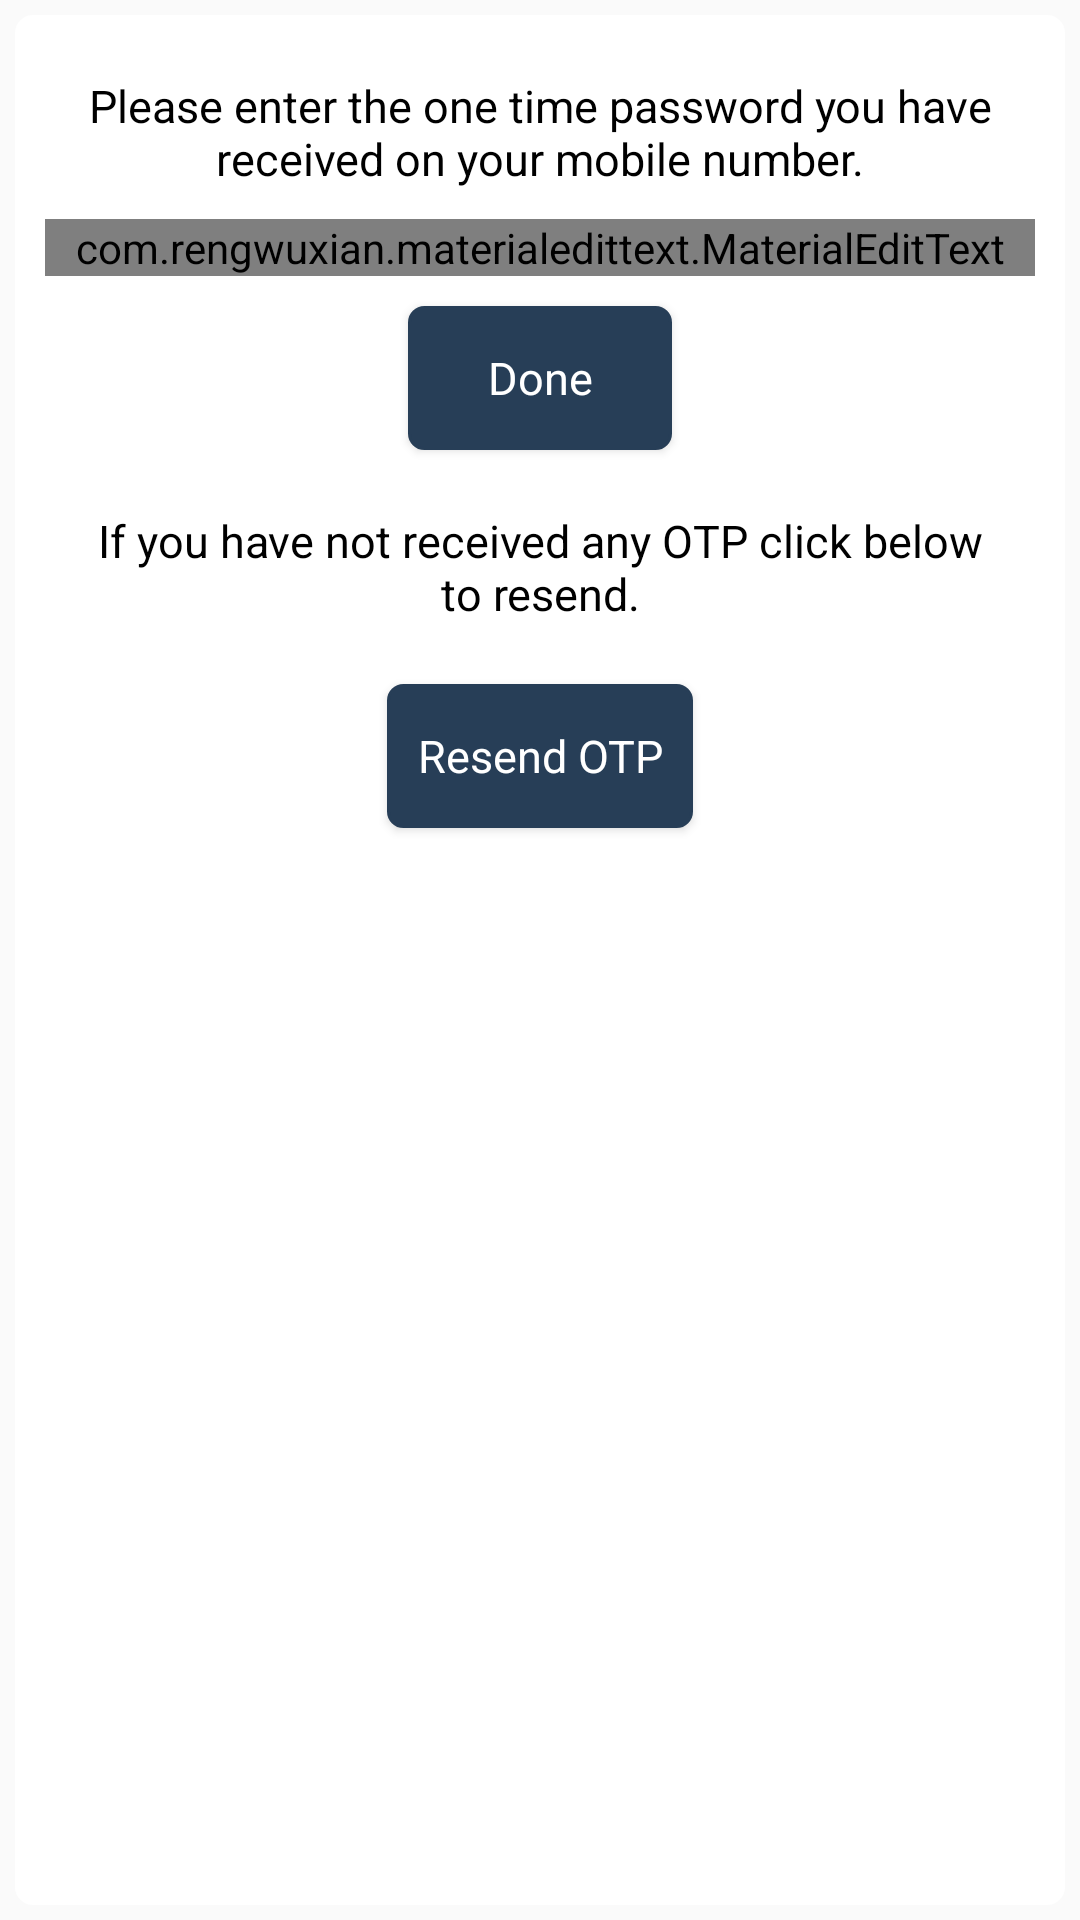

Here is an Android app screen rendered from its layout file. Give the layout XML and the strings, colors and styles it references.
<!-- AndroidManifest.xml: application theme AppTheme -->
<!-- res/layout/activity_second_signup.xml -->
<LinearLayout xmlns:android="http://schemas.android.com/apk/res/android"
    xmlns:fresco="http://schemas.android.com/tools"
    xmlns:tools="http://schemas.android.com/apk/res-auto"
    xmlns:app="http://schemas.android.com/apk/res-auto"
    android:id="@+id/sec_signup_activity_container"
    android:layout_width="match_parent"
    android:layout_height="match_parent"
    android:orientation="vertical"
    >


    <ScrollView
        android:layout_width="match_parent"
        android:layout_height="match_parent"
        style="@style/FrameCellStyle"
        android:fillViewport="false" >

        <LinearLayout
            android:orientation="vertical"
            android:layout_width="match_parent"
            android:layout_height="match_parent"
            android:padding="10dp"
            android:gravity="center_horizontal">

            <TextView
                android:id="@+id/signup_detail"
                style="@style/BriefDetailTitleStyle"
                android:layout_width="match_parent"
                android:layout_height="wrap_content"
                android:text="@string/signup_second"
                android:gravity="center" />


            <com.rengwuxian.materialedittext.MaterialEditText
                android:id="@+id/signup_txt_code"
                android:layout_width="match_parent"
                android:layout_height="wrap_content"
                android:hint="@string/code"
                android:gravity="center"
                android:inputType="number"/>

            <Button
                android:id="@+id/signup_done_btn_mobile"
                style="@style/DarkRoundButtonStyle"
                android:layout_width="wrap_content"
                android:layout_height="wrap_content"
                android:layout_margin="10dp"
                android:layout_marginLeft="10dp"
                android:padding="10dp"
                android:text="@string/done"
                />


            <TextView
                android:id="@+id/signup_detail_resend_mobile"
                style="@style/BriefDetailTitleStyle"
                android:layout_width="match_parent"
                android:layout_height="wrap_content"
                android:text="@string/signup_otp_resend_mobile"
                android:gravity="center" />


            <Button
                android:id="@+id/signup_resend_btn_mobile"
                style="@style/DarkRoundButtonStyle"
                android:layout_width="wrap_content"
                android:layout_height="wrap_content"
                android:layout_margin="10dp"
                android:layout_marginLeft="10dp"
                android:padding="10dp"
                android:text="@string/resend_otp_mobile"
                />



        </LinearLayout>

    </ScrollView>

</LinearLayout>
<!-- resources referenced by this layout -->
<resources>
  <string name="code">Code</string>
  <string name="done">Done</string>
  <string name="resend_otp_mobile">Resend OTP</string>
  <string name="signup_otp_resend_mobile">If you have not received any OTP click below to resend.</string>
  <string name="signup_second">Please enter the one time password you have received on your mobile number.</string>
  <style name="BriefDetailTitleStyle">
          <item name="android:layout_margin">10dp</item>
          <item name="android:textColor">@color/black</item>
          <item name="android:textSize">15sp</item>
          <item name="android:textStyle">normal</item>
      </style>
  <style name="DarkRoundButtonStyle" parent="ButtonStyleNormal">
          <item name="android:textColor">@color/white</item>
          <item name="android:background">@drawable/request_cancel_button</item>
          <item name="android:layout_marginLeft">20dp</item>
          <item name="android:layout_marginRight">20dp</item>
          <item name="android:layout_height">50dp</item>
      </style>
  <style name="FrameCellStyle">
          <item name="android:background">@drawable/shape_normal</item>
          <item name="android:layout_marginTop">5dp</item>
          <item name="android:layout_marginBottom">5dp</item>
          <item name="android:layout_marginRight">5dp</item>
          <item name="android:layout_marginLeft">5dp</item>
      </style>
  <style name="AppTheme" parent="Theme.AppCompat.Light.DarkActionBar">
          
          <item name="colorPrimary">@color/colorPrimary</item>
          <item name="colorPrimaryDark">@color/colorPrimaryDark</item>
          <item name="colorAccent">@color/colorAccent</item>
      </style>
  <color name="black">#000000</color>
  <style name="ButtonStyleNormal" parent="@android:style/Widget.Button">
          <item name="android:textSize">15sp</item>
          <item name="android:height">35dp</item>
          <item name="android:textStyle">normal</item>
          <item name="android:ellipsize">end</item>
          <item name="android:maxLines">1</item>
      </style>
  <color name="white">#ffffff</color>
  <!-- drawable request_cancel_button (drawable) -->
  <?xml version="1.0" encoding="utf-8"?>
  <shape xmlns:android="http://schemas.android.com/apk/res/android" >
  
      <solid android:color= "@color/themeDarkColor" />
  
      <stroke
          android:width="1dp"
          android:color="@color/themeDarkColor" />
  
      <corners
          android:bottomLeftRadius="5dp"
          android:bottomRightRadius="5dp"
          android:topLeftRadius="5dp"
          android:topRightRadius="5dp" />
  
  </shape>
  <!-- drawable shape_normal (drawable) -->
  <?xml version="1.0" encoding="utf-8"?>
  <shape xmlns:android="http://schemas.android.com/apk/res/android"
      android:padding="10dp"
      android:shape="rectangle" >
      <solid android:color="#ffffff" />
      <corners android:radius="6dp" />
  </shape>
  <color name="colorPrimary">#3F51B5</color>
  <color name="colorPrimaryDark">#303F9F</color>
  <color name="colorAccent">#FF4081</color>
  <color name="themeDarkColor">#273E57</color>
</resources>
